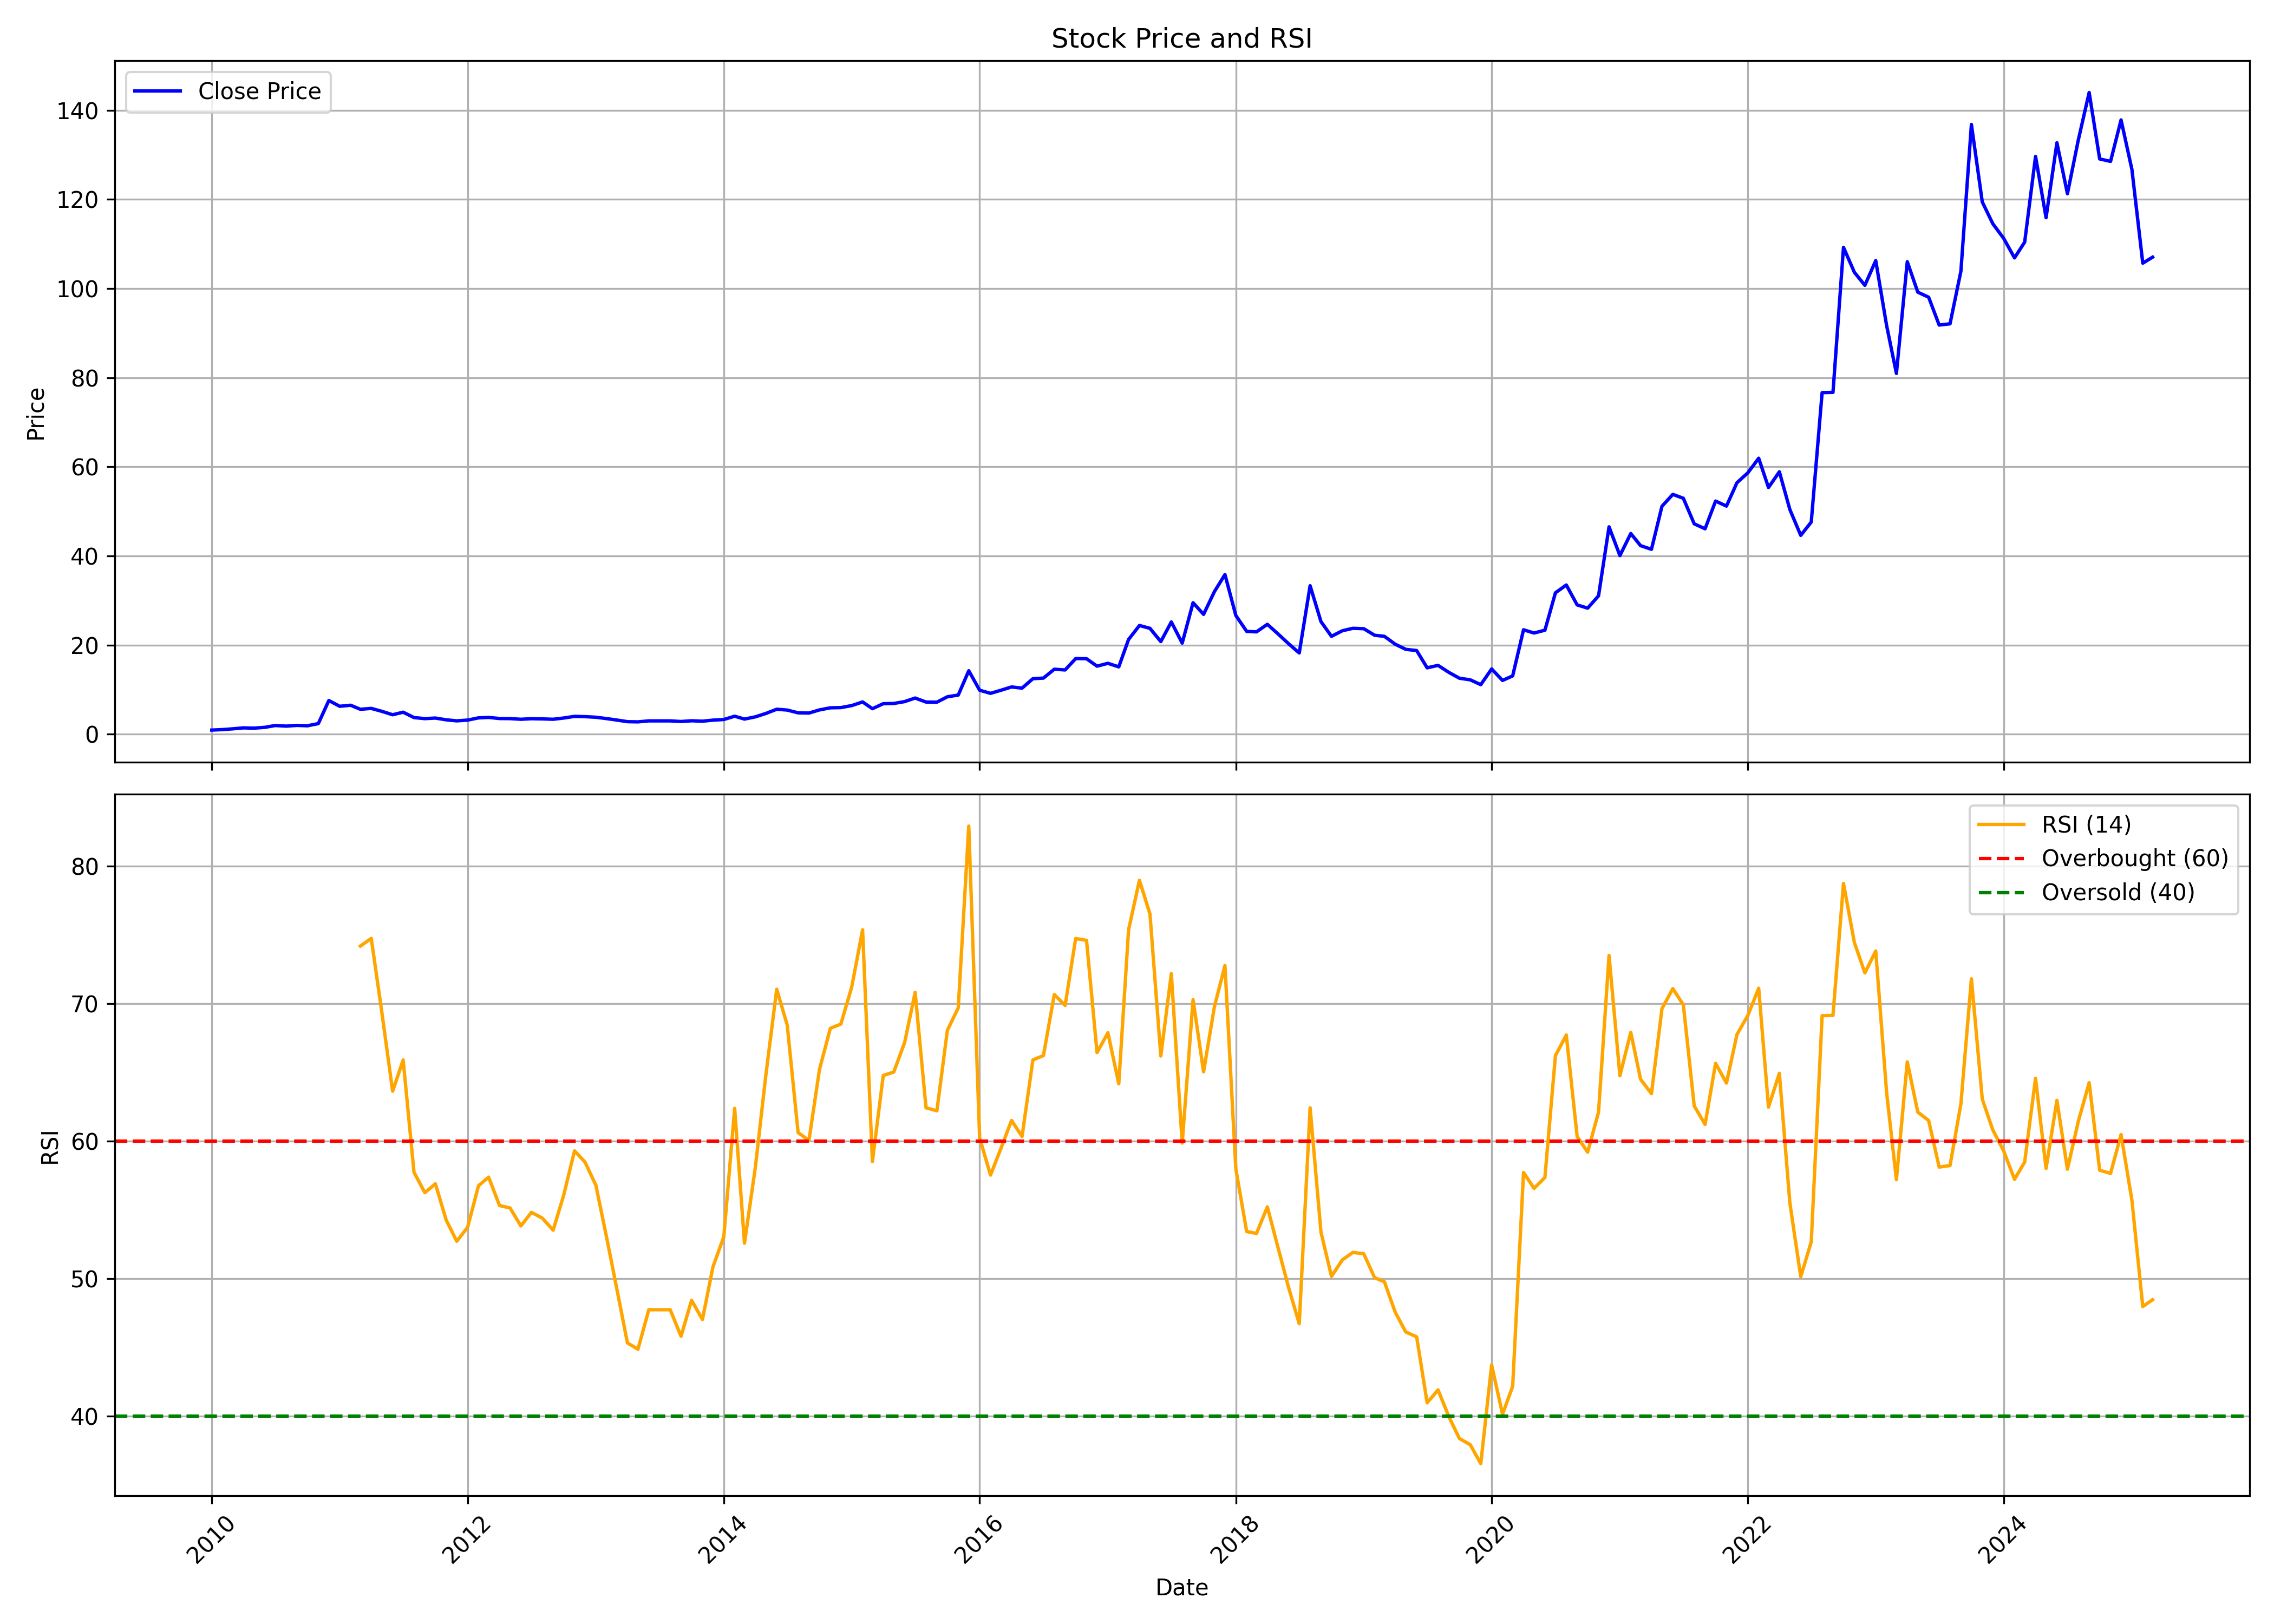

Data behind this chart, as committed beside it:
, date, symbol, open, high, low, close, volume, rsi
0, 2010-01-01, WEIZMANIND, 1.076, 1.253, 0.8883, 0.9319, 1062674, 
1, 2010-02-01, WEIZMANIND, 1.002, 1.289, 0.9638, 1.041, 881104, 
2, 2010-03-01, WEIZMANIND, 1.041, 1.272, 0.8767, 1.206, 506440, 
3, 2010-04-01, WEIZMANIND, 1.147, 1.449, 1.089, 1.425, 576400, 
4, 2010-05-01, WEIZMANIND, 1.425, 1.608, 1.346, 1.364, 584896, 
5, 2010-06-01, WEIZMANIND, 1.393, 1.598, 1.324, 1.539, 222397, 
6, 2010-07-01, WEIZMANIND, 1.579, 2.118, 1.579, 1.957, 889020, 
7, 2010-08-01, WEIZMANIND, 2.022, 2.022, 1.742, 1.82, 1295639, 
8, 2010-09-01, WEIZMANIND, 1.752, 2.15, 1.627, 1.978, 1351670, 
9, 2010-10-01, WEIZMANIND, 2.018, 2.087, 1.774, 1.894, 650299, 
10, 2010-11-01, WEIZMANIND, 2.003, 2.679, 1.858, 2.389, 1748952, 
11, 2010-12-01, WEIZMANIND, 2.38, 11.33, 2.293, 7.563, 1043359, 
12, 2011-01-01, WEIZMANIND, 8.621, 8.7, 5.991, 6.268, 145770, 
13, 2011-02-01, WEIZMANIND, 6.327, 7.079, 5.141, 6.505, 66331, 
14, 2011-03-01, WEIZMANIND, 6.13, 7.257, 5.181, 5.596, 69822, 74.2
15, 2011-04-01, WEIZMANIND, 5.398, 6.327, 4.864, 5.794, 42534, 74.76
16, 2011-05-01, WEIZMANIND, 5.734, 6.683, 4.271, 5.141, 76103, 69.42
17, 2011-06-01, WEIZMANIND, 5.181, 5.853, 4.291, 4.37, 50919, 63.64
18, 2011-07-01, WEIZMANIND, 4.469, 5.794, 4.251, 4.943, 204022, 65.92
19, 2011-08-01, WEIZMANIND, 4.904, 4.943, 3.164, 3.737, 136705, 57.74
20, 2011-09-01, WEIZMANIND, 3.737, 4.35, 3.302, 3.5, 46364, 56.26
21, 2011-10-01, WEIZMANIND, 3.399, 4.546, 3.399, 3.629, 60060, 56.91
22, 2011-11-01, WEIZMANIND, 3.691, 3.795, 3.045, 3.232, 48747, 54.26
23, 2011-12-01, WEIZMANIND, 3.253, 3.566, 2.857, 3.003, 25987, 52.73
24, 2012-01-01, WEIZMANIND, 2.92, 3.524, 2.92, 3.17, 22150, 53.75
25, 2012-02-01, WEIZMANIND, 3.316, 4.504, 3.045, 3.67, 36194, 56.77
26, 2012-03-01, WEIZMANIND, 3.67, 4.129, 3.441, 3.775, 13736, 57.39
27, 2012-04-01, WEIZMANIND, 3.775, 3.962, 3.399, 3.524, 13357, 55.33
28, 2012-05-01, WEIZMANIND, 3.524, 3.795, 3.17, 3.503, 19614, 55.15
29, 2012-06-01, WEIZMANIND, 3.503, 3.649, 3.232, 3.357, 10001, 53.84
30, 2012-07-01, WEIZMANIND, 3.357, 3.67, 3.149, 3.483, 29957, 54.83
31, 2012-08-01, WEIZMANIND, 3.483, 3.754, 3.128, 3.441, 30592, 54.41
32, 2012-09-01, WEIZMANIND, 3.295, 4.046, 3.211, 3.357, 47889, 53.53
33, 2012-10-01, WEIZMANIND, 3.568, 4.185, 3.524, 3.634, 19148, 56.07
34, 2012-11-01, WEIZMANIND, 3.612, 4.691, 3.59, 4.009, 46201, 59.3
35, 2012-12-01, WEIZMANIND, 4.251, 4.449, 3.546, 3.943, 18712, 58.49
36, 2013-01-01, WEIZMANIND, 3.943, 4.361, 3.546, 3.81, 26686, 56.8
37, 2013-02-01, WEIZMANIND, 3.744, 3.898, 3.084, 3.502, 17989, 52.96
38, 2013-03-01, WEIZMANIND, 3.502, 3.832, 3.084, 3.194, 11755, 49.36
39, 2013-04-01, WEIZMANIND, 3.084, 3.965, 2.797, 2.819, 16362, 45.33
40, 2013-05-01, WEIZMANIND, 2.819, 3.039, 2.753, 2.775, 2380, 44.87
41, 2013-06-01, WEIZMANIND, 2.511, 2.995, 2.511, 2.995, 3074, 47.75
42, 2013-07-01, WEIZMANIND, 2.995, 2.995, 2.995, 2.995, 769, 47.75
43, 2013-08-01, WEIZMANIND, 3.233, 3.233, 2.995, 2.995, 691, 47.75
44, 2013-09-01, WEIZMANIND, 2.995, 2.995, 2.853, 2.853, 1492, 45.81
45, 2013-10-01, WEIZMANIND, 2.853, 3.019, 2.639, 3.019, 5875, 48.44
46, 2013-11-01, WEIZMANIND, 3.019, 3.067, 2.805, 2.924, 6916, 47.04
47, 2013-12-01, WEIZMANIND, 3.019, 3.162, 3.019, 3.162, 2245, 50.86
48, 2014-01-01, WEIZMANIND, 3.162, 3.78, 3.019, 3.304, 5343, 53.06
49, 2014-02-01, WEIZMANIND, 3.257, 4.041, 3.257, 4.041, 1011, 62.39
50, 2014-03-01, WEIZMANIND, 3.851, 4.232, 3.281, 3.4, 7145, 52.58
51, 2014-04-01, WEIZMANIND, 3.423, 4.184, 3.328, 3.899, 24319, 58.1
52, 2014-05-01, WEIZMANIND, 3.899, 5.23, 3.614, 4.66, 124975, 64.82
53, 2014-06-01, WEIZMANIND, 4.66, 5.991, 4.398, 5.61, 149196, 71.07
54, 2014-07-01, WEIZMANIND, 5.515, 5.729, 4.826, 5.42, 19771, 68.45
55, 2014-08-01, WEIZMANIND, 5.159, 5.492, 4.517, 4.802, 33007, 60.63
56, 2014-09-01, WEIZMANIND, 4.612, 5.848, 4.517, 4.755, 64602, 60.06
57, 2014-10-01, WEIZMANIND, 4.981, 5.778, 4.483, 5.454, 24613, 65.23
58, 2014-11-01, WEIZMANIND, 5.454, 8.094, 4.981, 5.927, 210298, 68.22
59, 2014-12-01, WEIZMANIND, 6.052, 6.849, 5.205, 5.977, 172495, 68.53
... 123 more rows
